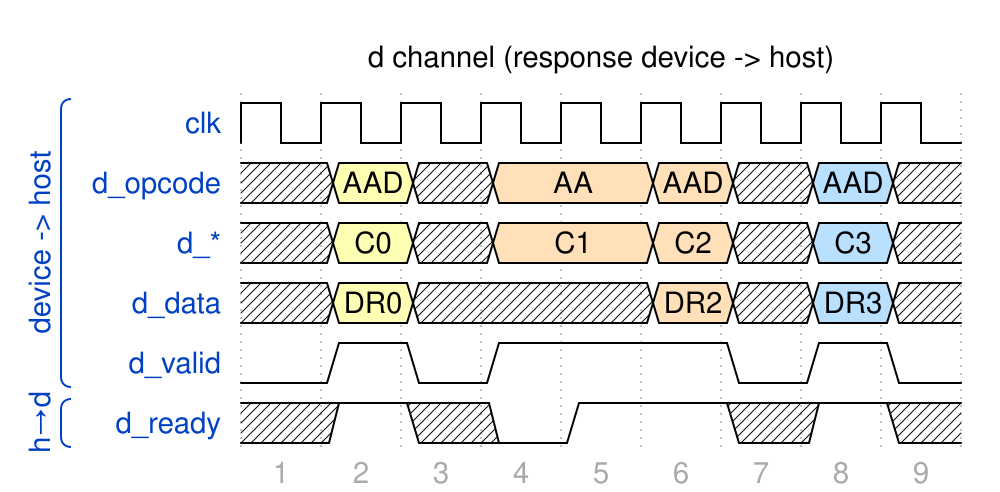

Write the WaveJSON whose rendering is this waveform diagram.

{ head:{text:'d channel (response device -> host)'},
  signal: [  
  ['device -> host',
  {name: 'clk',                 wave: 'p........'},
  {name: 'd_opcode',            wave: 'x3x4.4x5x', data: ['AAD', 'AA', 'AAD', 'AAD', 'x']},  
  {name: 'd_*',                 wave: 'x3x4.4x5x', data: ['C0',  'C1',  'C2', 'C3', 'C4']},
  {name: 'd_data',              wave: 'x3xxx4x5x', data: ['DR0',       'DR2', 'DR3']},  
  {name: 'd_valid',             wave: '0101..010'},
  ],
  ['h→d', 
  {name: 'd_ready',             wave: 'x1x01.x1x'}
  ]
  ],
  foot:{tock:1},   
}
